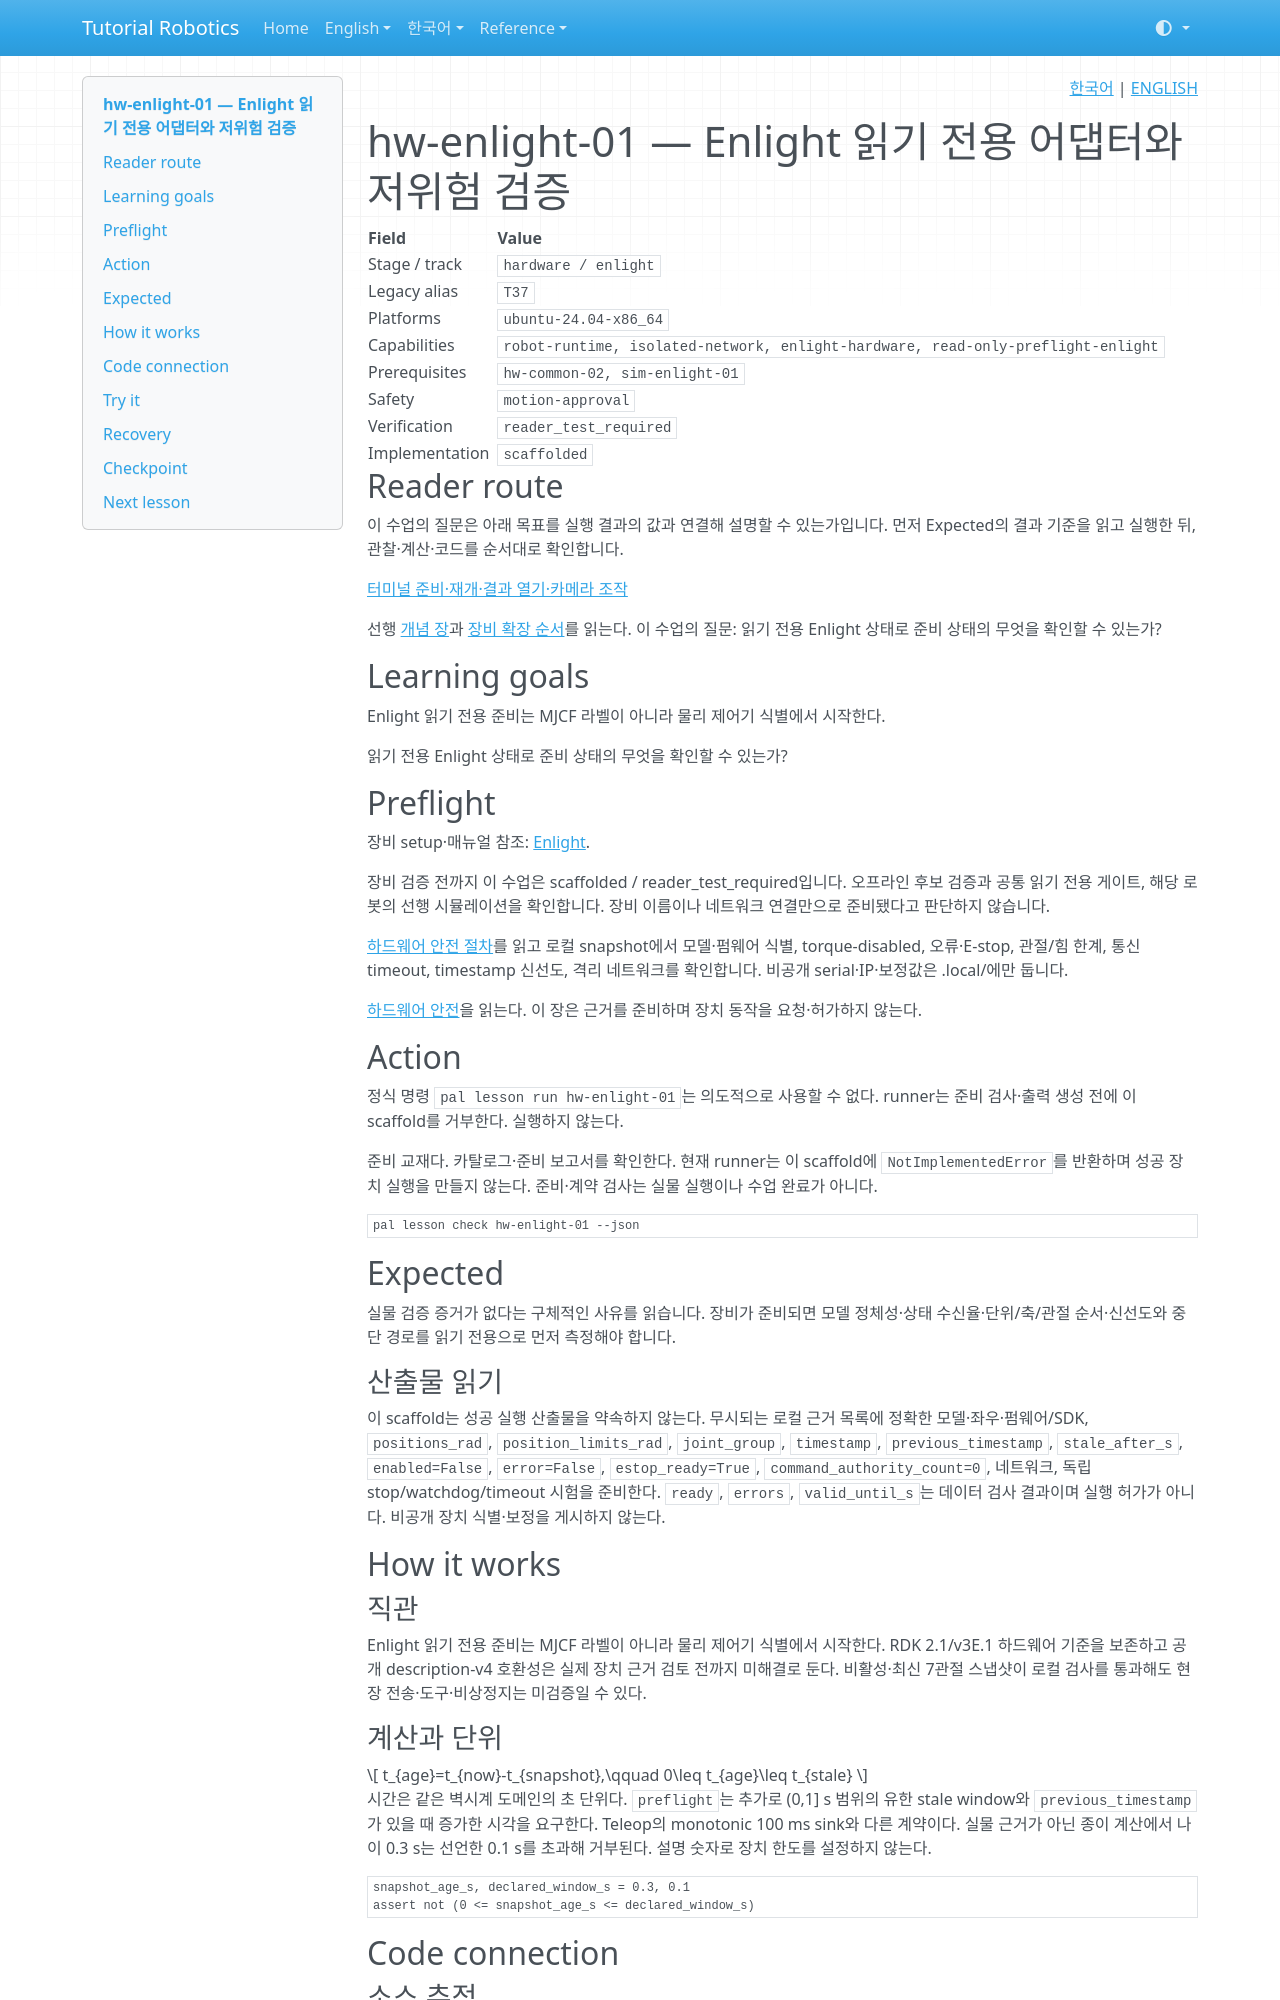

repository: terryum/tutorial-robotics · page: ko/lessons/hw-enlight-01/index.html · generator: mkdocs

<!-- pal:language:start -->
<p align="right">
  <a href="hw-enlight-01.md" lang="ko">한국어</a> | <a href="../../en/lessons/hw-enlight-01.md" lang="en">ENGLISH</a>
</p>
<!-- pal:language:end -->

# hw-enlight-01 — Enlight 읽기 전용 어댑터와 저위험 검증

<!-- pal:metadata:start -->
| Field | Value |
|---|---|
| Stage / track | `hardware / enlight` |
| Legacy alias | `T37` |
| Platforms | `ubuntu-24.04-x86_64` |
| Capabilities | `robot-runtime, isolated-network, enlight-hardware, read-only-preflight-enlight` |
| Prerequisites | `hw-common-02, sim-enlight-01` |
| Safety | `motion-approval` |
| Verification | `reader_test_required` |
| Implementation | `scaffolded` |
<!-- pal:metadata:end -->

## Reader route

이 수업의 질문은 아래 목표를 실행 결과의 값과 연결해 설명할 수 있는가입니다. 먼저 Expected의 결과 기준을 읽고 실행한 뒤, 관찰·계산·코드를 순서대로 확인합니다.

[터미널 준비·재개·결과 열기·카메라 조작](../READER_GUIDE.md)

선행 [개념 장](../concepts/deployment-hardware.md)과 [장비 확장 순서](../equipment-stages.md)를 읽는다. 이 수업의 질문: 읽기 전용 Enlight 상태로 준비 상태의 무엇을 확인할 수 있는가?

## Learning goals

Enlight 읽기 전용 준비는 MJCF 라벨이 아니라 물리 제어기 식별에서 시작한다.

읽기 전용 Enlight 상태로 준비 상태의 무엇을 확인할 수 있는가?

## Preflight

장비 setup·매뉴얼 참조: [Enlight](../setup/enlight.md).

장비 검증 전까지 이 수업은 scaffolded / reader_test_required입니다. 오프라인 후보 검증과 공통 읽기 전용 게이트, 해당 로봇의 선행 시뮬레이션을 확인합니다. 장비 이름이나 네트워크 연결만으로 준비됐다고 판단하지 않습니다.

[하드웨어 안전 절차](../../07_SAFETY.md)를 읽고 로컬 snapshot에서 모델·펌웨어 식별, torque-disabled, 오류·E-stop, 관절/힘 한계, 통신 timeout, timestamp 신선도, 격리 네트워크를 확인합니다. 비공개 serial·IP·보정값은 .local/에만 둡니다.

[하드웨어 안전](../../07_SAFETY.md)을 읽는다. 이 장은 근거를 준비하며 장치 동작을 요청·허가하지 않는다.

## Action

정식 명령 `pal lesson run hw-enlight-01`는 의도적으로 사용할 수 없다. runner는 준비 검사·출력 생성 전에 이 scaffold를 거부한다. 실행하지 않는다.

준비 교재다. 카탈로그·준비 보고서를 확인한다. 현재 runner는 이 scaffold에 `NotImplementedError`를 반환하며 성공 장치 실행을 만들지 않는다. 준비·계약 검사는 실물 실행이나 수업 완료가 아니다.

```bash
pal lesson check hw-enlight-01 --json
```

## Expected

실물 검증 증거가 없다는 구체적인 사유를 읽습니다. 장비가 준비되면 모델 정체성·상태 수신율·단위/축/관절 순서·신선도와 중단 경로를 읽기 전용으로 먼저 측정해야 합니다.

### 산출물 읽기

이 scaffold는 성공 실행 산출물을 약속하지 않는다. 무시되는 로컬 근거 목록에 정확한 모델·좌우·펌웨어/SDK, `positions_rad`, `position_limits_rad`, `joint_group`, `timestamp`, `previous_timestamp`, `stale_after_s`, `enabled=False`, `error=False`, `estop_ready=True`, `command_authority_count=0`, 네트워크, 독립 stop/watchdog/timeout 시험을 준비한다. `ready`, `errors`, `valid_until_s`는 데이터 검사 결과이며 실행 허가가 아니다. 비공개 장치 식별·보정을 게시하지 않는다.

## How it works

### 직관

Enlight 읽기 전용 준비는 MJCF 라벨이 아니라 물리 제어기 식별에서 시작한다. RDK 2.1/v3E.1 하드웨어 기준을 보존하고 공개 description-v4 호환성은 실제 장치 근거 검토 전까지 미해결로 둔다. 비활성·최신 7관절 스냅샷이 로컬 검사를 통과해도 현장 전송·도구·비상정지는 미검증일 수 있다.
